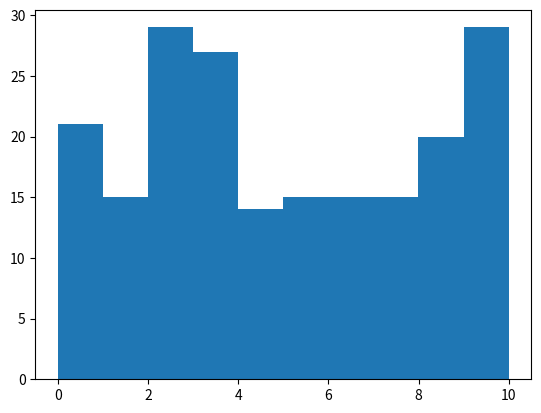

This chart was generated by the following Python code:
import numpy as np
import time
import os
import matplotlib.pyplot as plt 

# First Method to create Pseudo Random Number: Manually and Sequentially

def randomTime():
    t = time.perf_counter()
    input("Please enter to get a random number:")
    return 1000000000*t- int(100000000*t)*10


randomdistri = np.array([])
for x in range(200):
    r = randomTime()
    randomdistri = np.append(randomdistri, r)

plt.hist(randomdistri)
plt.show()



